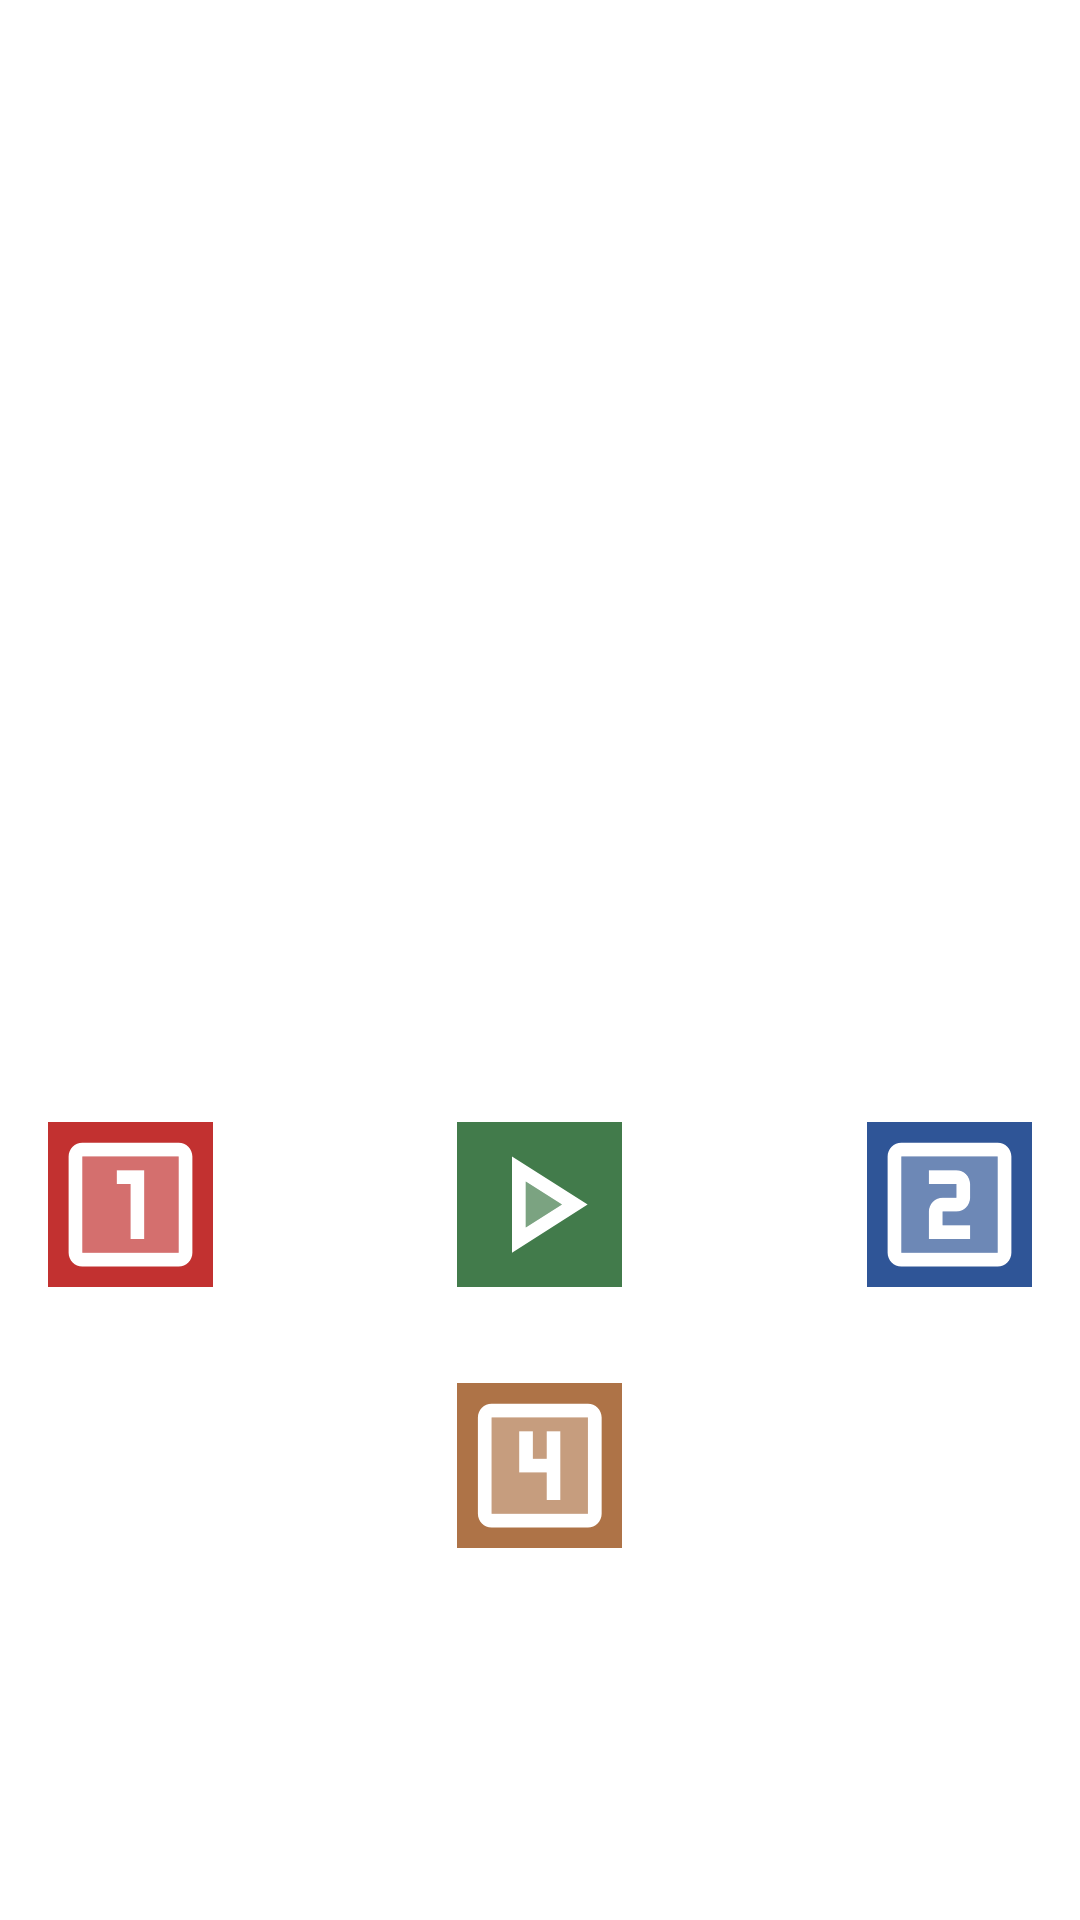

Layout XML and referenced resources for this Android screen:
<!-- AndroidManifest.xml: application theme Theme.TheChoiceIsYours -->
<!-- res/layout/activity_main2.xml -->
<?xml version="1.0" encoding="utf-8"?>
<androidx.drawerlayout.widget.DrawerLayout
        xmlns:android="http://schemas.android.com/apk/res/android"
        xmlns:app="http://schemas.android.com/apk/res-auto"
        xmlns:tools="http://schemas.android.com/tools"
        android:id="@+id/drawer_layout"
        android:layout_width="match_parent"
        android:layout_height="match_parent"
        android:fitsSystemWindows="true"
        tools:openDrawer="start">

    <include
            android:id="@+id/app_bar_main2"
            layout="@layout/app_bar_main2"
            android:layout_width="match_parent"
            android:layout_height="match_parent"/>


</androidx.drawerlayout.widget.DrawerLayout>
<!-- res/layout/app_bar_main2.xml (included above) -->
<?xml version="1.0" encoding="utf-8"?>
<androidx.coordinatorlayout.widget.CoordinatorLayout
        xmlns:android="http://schemas.android.com/apk/res/android"
        xmlns:app="http://schemas.android.com/apk/res-auto"
        xmlns:tools="http://schemas.android.com/tools"
        android:layout_width="match_parent"
        android:layout_height="match_parent"
        tools:context=".Main2Activity">

    <com.google.android.material.appbar.AppBarLayout
            android:layout_height="wrap_content"
            android:layout_width="match_parent"
            android:theme="@style/Theme.TheChoiceIsYours.AppBarOverlay">



    </com.google.android.material.appbar.AppBarLayout>

    <include
            android:id="@+id/main2StoryLayout"
            layout="@layout/content_main2"/>

</androidx.coordinatorlayout.widget.CoordinatorLayout>
<!-- res/layout/content_main2.xml (included above) -->
<?xml version="1.0" encoding="utf-8"?>
<androidx.core.widget.NestedScrollView
        xmlns:android="http://schemas.android.com/apk/res/android"
        xmlns:app="http://schemas.android.com/apk/res-auto"
        xmlns:tools="http://schemas.android.com/tools"
        android:layout_width="match_parent"
        android:layout_height="match_parent"
        app:layout_behavior="@string/appbar_scrolling_view_behavior"
        tools:showIn="@layout/app_bar_main2">

    <RelativeLayout
            android:id="@+id/contentMain2RelativeLayout"
            android:layout_width="match_parent"
            android:layout_height="wrap_content">
        
        <ImageView
                android:id="@+id/contentMain2ChapterImage"
                android:layout_width="412dp"
                android:layout_height="300dp"/>
        
        <TextView
                android:id="@+id/contentMain2ChapterContents"
                android:layout_width="wrap_content"
                android:layout_height="wrap_content"
                android:layout_margin="@dimen/text_margin"
                android:layout_below="@+id/contentMain2ChapterImage"
                android:text=""
                android:textSize="20sp"
                android:typeface="serif"
                android:justificationMode="inter_word"/>
        
        <ImageButton
                android:id="@+id/main2Option1"
                app:srcCompat="@drawable/ic_twotone_looks_one_24"
                android:layout_width="wrap_content"
                android:layout_height="wrap_content"
                android:layout_alignParentStart="true"
                android:layout_margin="@dimen/fab_margin"
                android:layout_below="@+id/contentMain2ChapterContents"
                android:background="@color/dark_red1"/>
        <ImageButton
                android:id="@+id/main2Option3"
                app:srcCompat="@drawable/ic_twotone_play_arrow_24"
                android:layout_width="wrap_content"
                android:layout_height="wrap_content"
                android:layout_centerHorizontal="true"
                android:layout_margin="@dimen/fab_margin"
                android:layout_below="@+id/contentMain2ChapterContents"
                android:background="@color/dark_green"/>
        <ImageButton
                android:id="@+id/main2Option2"
                app:srcCompat="@drawable/ic_twotone_looks_two_24"
                android:layout_width="wrap_content"
                android:layout_height="wrap_content"
                android:layout_alignParentEnd="true"
                android:layout_margin="@dimen/fab_margin"
                android:layout_below="@+id/contentMain2ChapterContents"
                android:background="@color/dark_blue1"/>
        <ImageButton
                android:id="@+id/main2Option4"
                app:srcCompat="@drawable/ic_twotone_looks_4_24"
                android:layout_width="wrap_content"
                android:layout_height="wrap_content"
                android:layout_centerHorizontal="true"
                android:layout_margin="@dimen/fab_margin"
                android:layout_below="@+id/main2Option3"
                android:background="@color/brown_tan"/>
    </RelativeLayout>
</androidx.core.widget.NestedScrollView>
<!-- resources referenced by this layout -->
<resources>
  <color name="brown_tan">#AE7347</color>
  <color name="dark_blue1">#2F5597</color>
  <color name="dark_green">#427B4B</color>
  <color name="dark_red1">#C23130</color>
  <dimen name="fab_margin">16dp</dimen>
  <dimen name="text_margin">16dp</dimen>
  <!-- drawable ic_twotone_looks_4_24 (drawable) -->
  <vector xmlns:android="http://schemas.android.com/apk/res/android"
      android:width="55dp"
      android:height="55dp"
      android:viewportWidth="24"
      android:viewportHeight="24"
      android:tint="@color/white">
    <path
        android:fillColor="@android:color/white"
        android:pathData="M5.04,19h14L19.04,5h-14v14zM9.04,7h2v4h2L13.04,7h2v10h-2v-4h-4L9.04,7z"
        android:strokeAlpha="0.3"
        android:fillAlpha="0.3"/>
    <path
        android:fillColor="@android:color/white"
        android:pathData="M19.04,3h-14c-1.1,0 -2,0.9 -2,2v14c0,1.1 0.9,2 2,2h14c1.1,0 2,-0.9 2,-2L21.04,5c0,-1.1 -0.9,-2 -2,-2zM19.04,19h-14L5.04,5h14v14zM13.04,17h2L15.04,7h-2v4h-2L11.04,7h-2v6h4z"/>
  </vector>
  <!-- drawable ic_twotone_looks_one_24 (drawable) -->
  <vector xmlns:android="http://schemas.android.com/apk/res/android"
          android:width="55dp"
          android:height="55dp"
          android:viewportWidth="24"
          android:viewportHeight="24"
          android:tint="@color/white">
    <path
        android:fillColor="@color/dark_red1"
        android:pathData="M19,5L5,5v14h14L19,5zM14,17h-2L12,9h-2L10,7h4v10z"
        android:strokeAlpha="0.3"
        android:fillAlpha="0.3"/>
    <path
        android:fillColor="@android:color/white"
        android:pathData="M5,21h14c1.1,0 2,-0.9 2,-2L21,5c0,-1.1 -0.9,-2 -2,-2L5,3c-1.1,0 -2,0.9 -2,2v14c0,1.1 0.9,2 2,2zM5,5h14v14L5,19L5,5zM10,9h2v8h2L14,7h-4z"/>
  </vector>
  <!-- drawable ic_twotone_looks_two_24 (drawable) -->
  <vector xmlns:android="http://schemas.android.com/apk/res/android"
      android:width="55dp"
      android:height="55dp"
      android:viewportWidth="24"
      android:viewportHeight="24"
      android:tint="@color/white">
    <path
        android:fillColor="@color/dark_blue1"
        android:pathData="M19,5L5,5v14h14L19,5zM15,11c0,1.11 -0.9,2 -2,2h-2v2h4v2L9,17v-4c0,-1.11 0.9,-2 2,-2h2L13,9L9,9L9,7h4c1.1,0 2,0.89 2,2v2z"
        android:strokeAlpha="0.3"
        android:fillAlpha="0.3"/>
    <path
        android:fillColor="@android:color/white"
        android:pathData="M5,21h14c1.1,0 2,-0.9 2,-2L21,5c0,-1.1 -0.9,-2 -2,-2L5,3c-1.1,0 -2,0.9 -2,2v14c0,1.1 0.9,2 2,2zM5,5h14v14L5,19L5,5zM13,7L9,7v2h4v2h-2c-1.1,0 -2,0.89 -2,2v4h6v-2h-4v-2h2c1.1,0 2,-0.89 2,-2L15,9c0,-1.11 -0.9,-2 -2,-2z"/>
  </vector>
  <!-- drawable ic_twotone_play_arrow_24 (drawable) -->
  <vector xmlns:android="http://schemas.android.com/apk/res/android"
          android:width="55dp"
          android:height="55dp"
          android:viewportWidth="24"
          android:viewportHeight="24"
          android:tint="@color/white">
    <path
        android:fillColor="@android:color/white"
        android:pathData="M10,8.64v6.72L15.27,12z"
        android:strokeAlpha="0.3"
        android:fillAlpha="0.3"/>
    <path
        android:fillColor="@android:color/white"
        android:pathData="M8,19l11,-7L8,5v14zM10,8.64L15.27,12 10,15.36L10,8.64z"/>
  </vector>
  <style name="Theme.TheChoiceIsYours.AppBarOverlay" parent="ThemeOverlay.AppCompat.Dark.ActionBar" />
  <style name="Theme.TheChoiceIsYours" parent="Theme.MaterialComponents.DayNight.DarkActionBar">
          
          <item name="colorPrimary">@color/dark_blue1</item>
          <item name="colorPrimaryVariant">@color/black</item>
          <item name="colorOnPrimary">@color/white</item>
          
          <item name="colorSecondary">@color/dark_red1</item>
          <item name="colorSecondaryVariant">@color/yellow_tan</item>
          <item name="colorOnSecondary">@color/brown_tan</item>
          
          <item name="android:statusBarColor" tools:targetApi="l">?attr/colorPrimaryVariant</item>
          
      </style>
  <color name="white">#FFFFFFFF</color>
  <color name="black">#FF000000</color>
  <color name="yellow_tan">#F5BE7B</color>
</resources>
